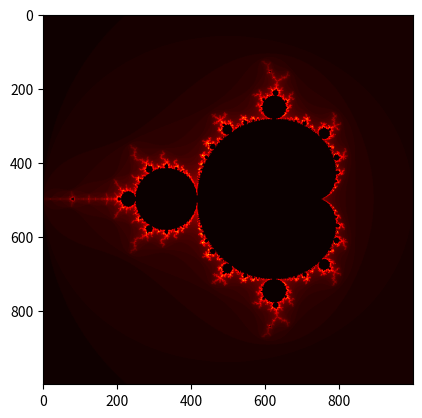

Source code (Python):
import numpy as np
import matplotlib.pyplot as plt

def mandelbrot_set(x_min=-2, x_max=1, y_min=-1.5, y_max=1.5, n=1000, k=100):
    y, x = np.mgrid[x_min:x_max:complex(0, n), y_min:y_max:complex(0, n)]
    c = (x-0.5) + (y+0.5) * 1j
    zn = 0
    divergence_matrix = np.zeros((np.shape(c)))

    for i in range(k):
        zn = zn**2 + c
        divergent = np.abs(zn) > 2
        divergent_now = divergent & (divergence_matrix == 0)
        divergence_matrix[divergent_now] = i+1
        zn[divergent] = 2

    return divergence_matrix / np.max(divergence_matrix)

n = 1000
k = 100

divergence_matrix = mandelbrot_set(n=n, k=k)
plt.imshow(divergence_matrix, cmap = "hot")
plt.show()